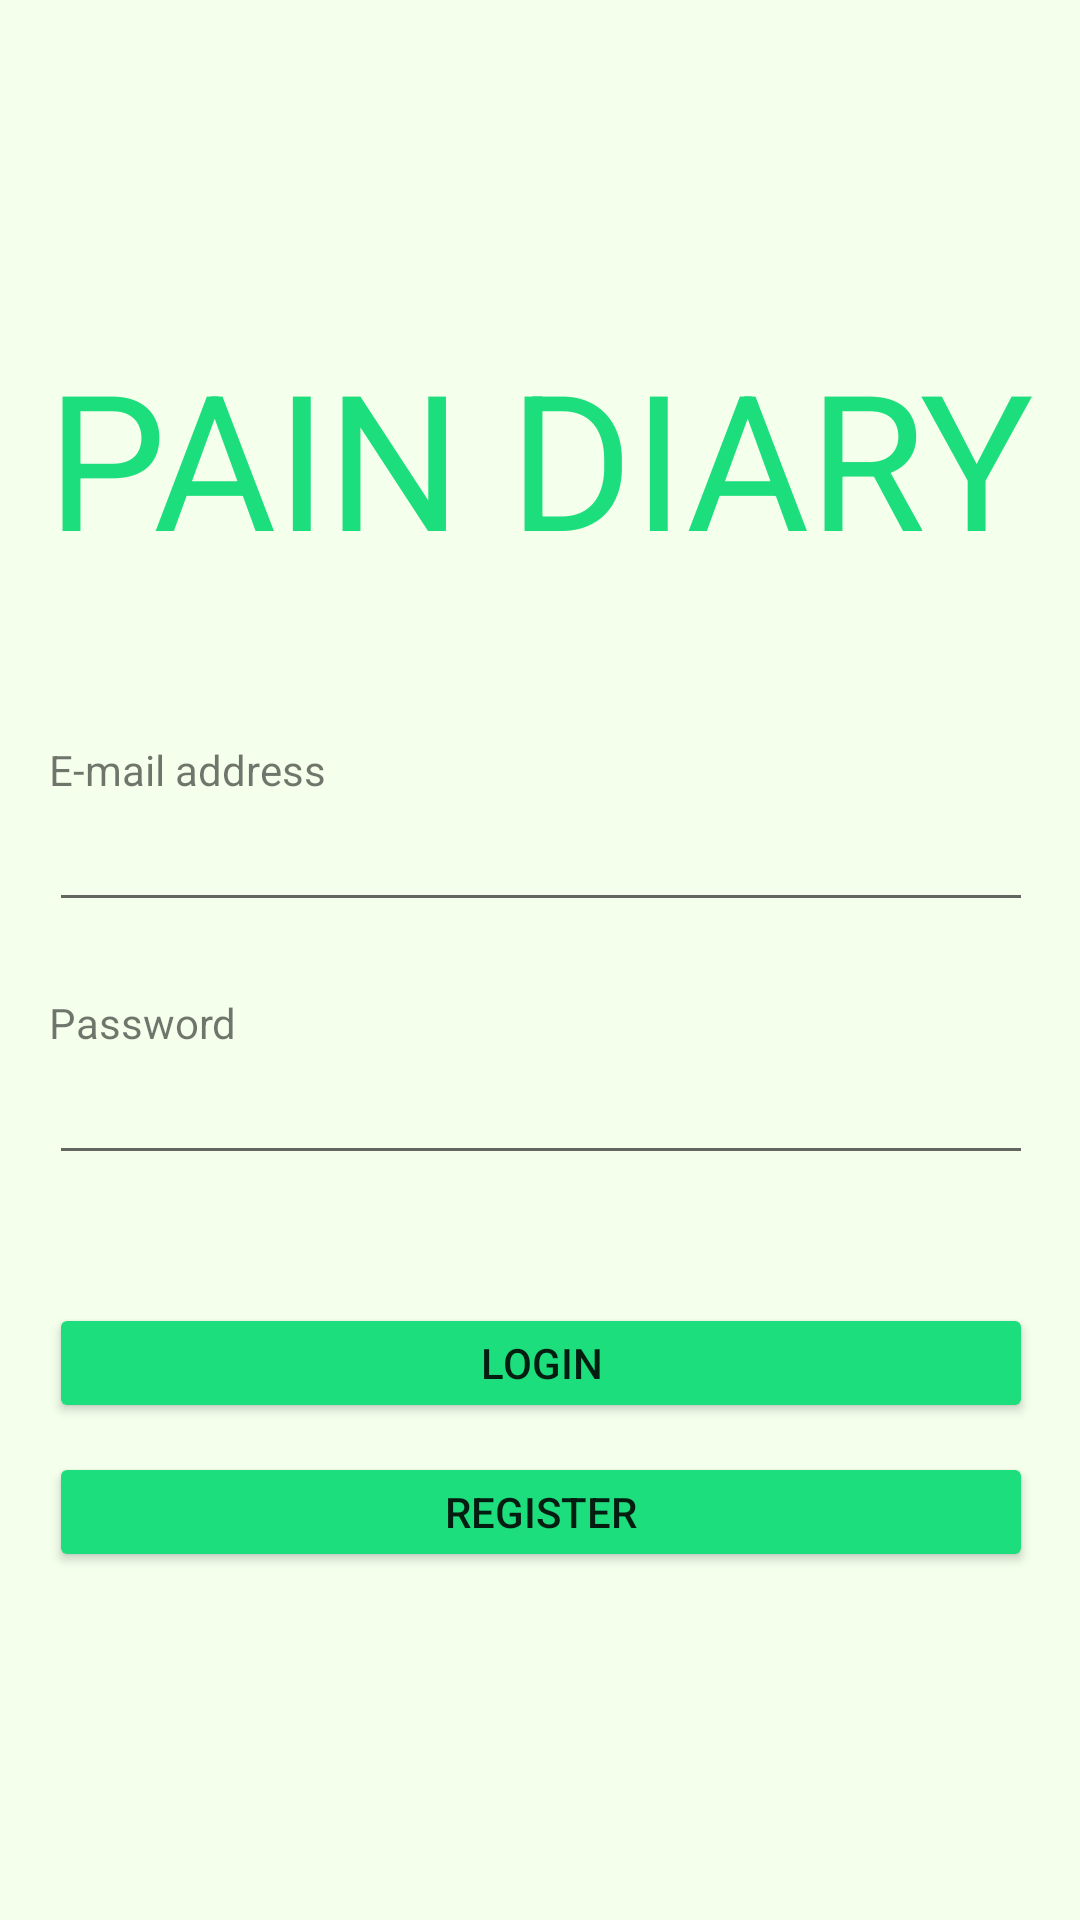

Write the Android layout XML for this screen, with the resource values it uses.
<!-- AndroidManifest.xml: application theme Theme.PainDiaryApp -->
<!-- res/layout/activity_authentication.xml -->
<?xml version="1.0" encoding="utf-8"?>
<androidx.constraintlayout.widget.ConstraintLayout xmlns:android="http://schemas.android.com/apk/res/android"
    xmlns:app="http://schemas.android.com/apk/res-auto"
    xmlns:tools="http://schemas.android.com/tools"
    android:id="@+id/activity_main"
    android:layout_width="fill_parent"
    android:layout_height="fill_parent"
    android:background="#F4FFEC">

    <Button
        android:id="@+id/signUp"
        android:layout_width="328dp"
        android:layout_height="40dp"
        android:text="Register"
        app:backgroundTint="#1DDE7D"
        app:layout_constraintBottom_toBottomOf="parent"
        app:layout_constraintEnd_toEndOf="parent"
        app:layout_constraintHorizontal_bias="0.506"
        app:layout_constraintStart_toStartOf="parent"
        app:layout_constraintTop_toBottomOf="@+id/login"
        app:layout_constraintVertical_bias="0.078" />

    <TextView
        android:id="@+id/textView"
        android:layout_width="335dp"
        android:layout_height="106dp"
        android:layout_marginTop="113dp"
        android:gravity="center_horizontal|top"
        android:lineSpacingExtra="6sp"
        android:text="PAIN DIARY"
        android:textColor="#1DDE7D"
        android:textSize="63sp"
        android:translationY="-2.79sp"
        app:layout_constraintLeft_toLeftOf="parent"
        app:layout_constraintRight_toRightOf="parent"
        app:layout_constraintTop_toTopOf="parent" />

    <EditText
        android:id="@+id/editTextEmailAddress"
        android:layout_width="328dp"
        android:layout_height="wrap_content"
        android:ems="10"
        android:inputType="textEmailAddress"
        app:layout_constraintEnd_toEndOf="parent"
        app:layout_constraintHorizontal_bias="0.506"
        app:layout_constraintStart_toStartOf="parent"
        app:layout_constraintTop_toBottomOf="@+id/textView7" />

    <TextView
        android:id="@+id/textView7"
        android:layout_width="328dp"
        android:layout_height="wrap_content"
        android:layout_marginTop="28dp"
        android:text="E-mail address"
        app:layout_constraintEnd_toEndOf="parent"
        app:layout_constraintHorizontal_bias="0.506"
        app:layout_constraintStart_toStartOf="parent"
        app:layout_constraintTop_toBottomOf="@+id/textView" />

    <EditText
        android:id="@+id/editTextPassword"
        android:layout_width="328dp"
        android:layout_height="wrap_content"
        android:ems="10"
        android:inputType="textPassword"
        app:layout_constraintEnd_toEndOf="parent"
        app:layout_constraintHorizontal_bias="0.506"
        app:layout_constraintStart_toStartOf="parent"
        app:layout_constraintTop_toBottomOf="@+id/textView8" />

    <TextView
        android:id="@+id/textView8"
        android:layout_width="328dp"
        android:layout_height="wrap_content"
        android:layout_marginTop="24dp"
        android:text="Password"
        app:layout_constraintEnd_toEndOf="parent"
        app:layout_constraintHorizontal_bias="0.506"
        app:layout_constraintStart_toStartOf="parent"
        app:layout_constraintTop_toBottomOf="@+id/editTextEmailAddress" />

    <Button
        android:id="@+id/login"
        android:layout_width="328dp"
        android:layout_height="40dp"
        android:text="Login"
        app:backgroundTint="#1DDE7D"
        app:layout_constraintBottom_toBottomOf="parent"
        app:layout_constraintEnd_toEndOf="parent"
        app:layout_constraintHorizontal_bias="0.506"
        app:layout_constraintStart_toStartOf="parent"
        app:layout_constraintTop_toBottomOf="@+id/editTextPassword"
        app:layout_constraintVertical_bias="0.204" />

</androidx.constraintlayout.widget.ConstraintLayout>
<!-- resources referenced by this layout -->
<resources>
  <style name="Theme.PainDiaryApp" parent="Theme.MaterialComponents.DayNight.NoActionBar">
          
          <item name="colorPrimary">@color/purple_500</item>
          <item name="colorPrimaryVariant">@color/purple_700</item>
          <item name="colorOnPrimary">@color/white</item>
          
          <item name="colorSecondary">@color/teal_200</item>
          <item name="colorSecondaryVariant">@color/teal_700</item>
          <item name="colorOnSecondary">@color/black</item>
          
          <item name="android:statusBarColor">#CBEFC2</item>
          
      </style>
  <color name="purple_500">#1DDE7D</color>
  <color name="purple_700">#FF3700B3</color>
  <color name="white">#FFFFFFFF</color>
  <color name="teal_200">#FF03DAC5</color>
  <color name="teal_700">#FF018786</color>
  <color name="black">#FF000000</color>
</resources>
